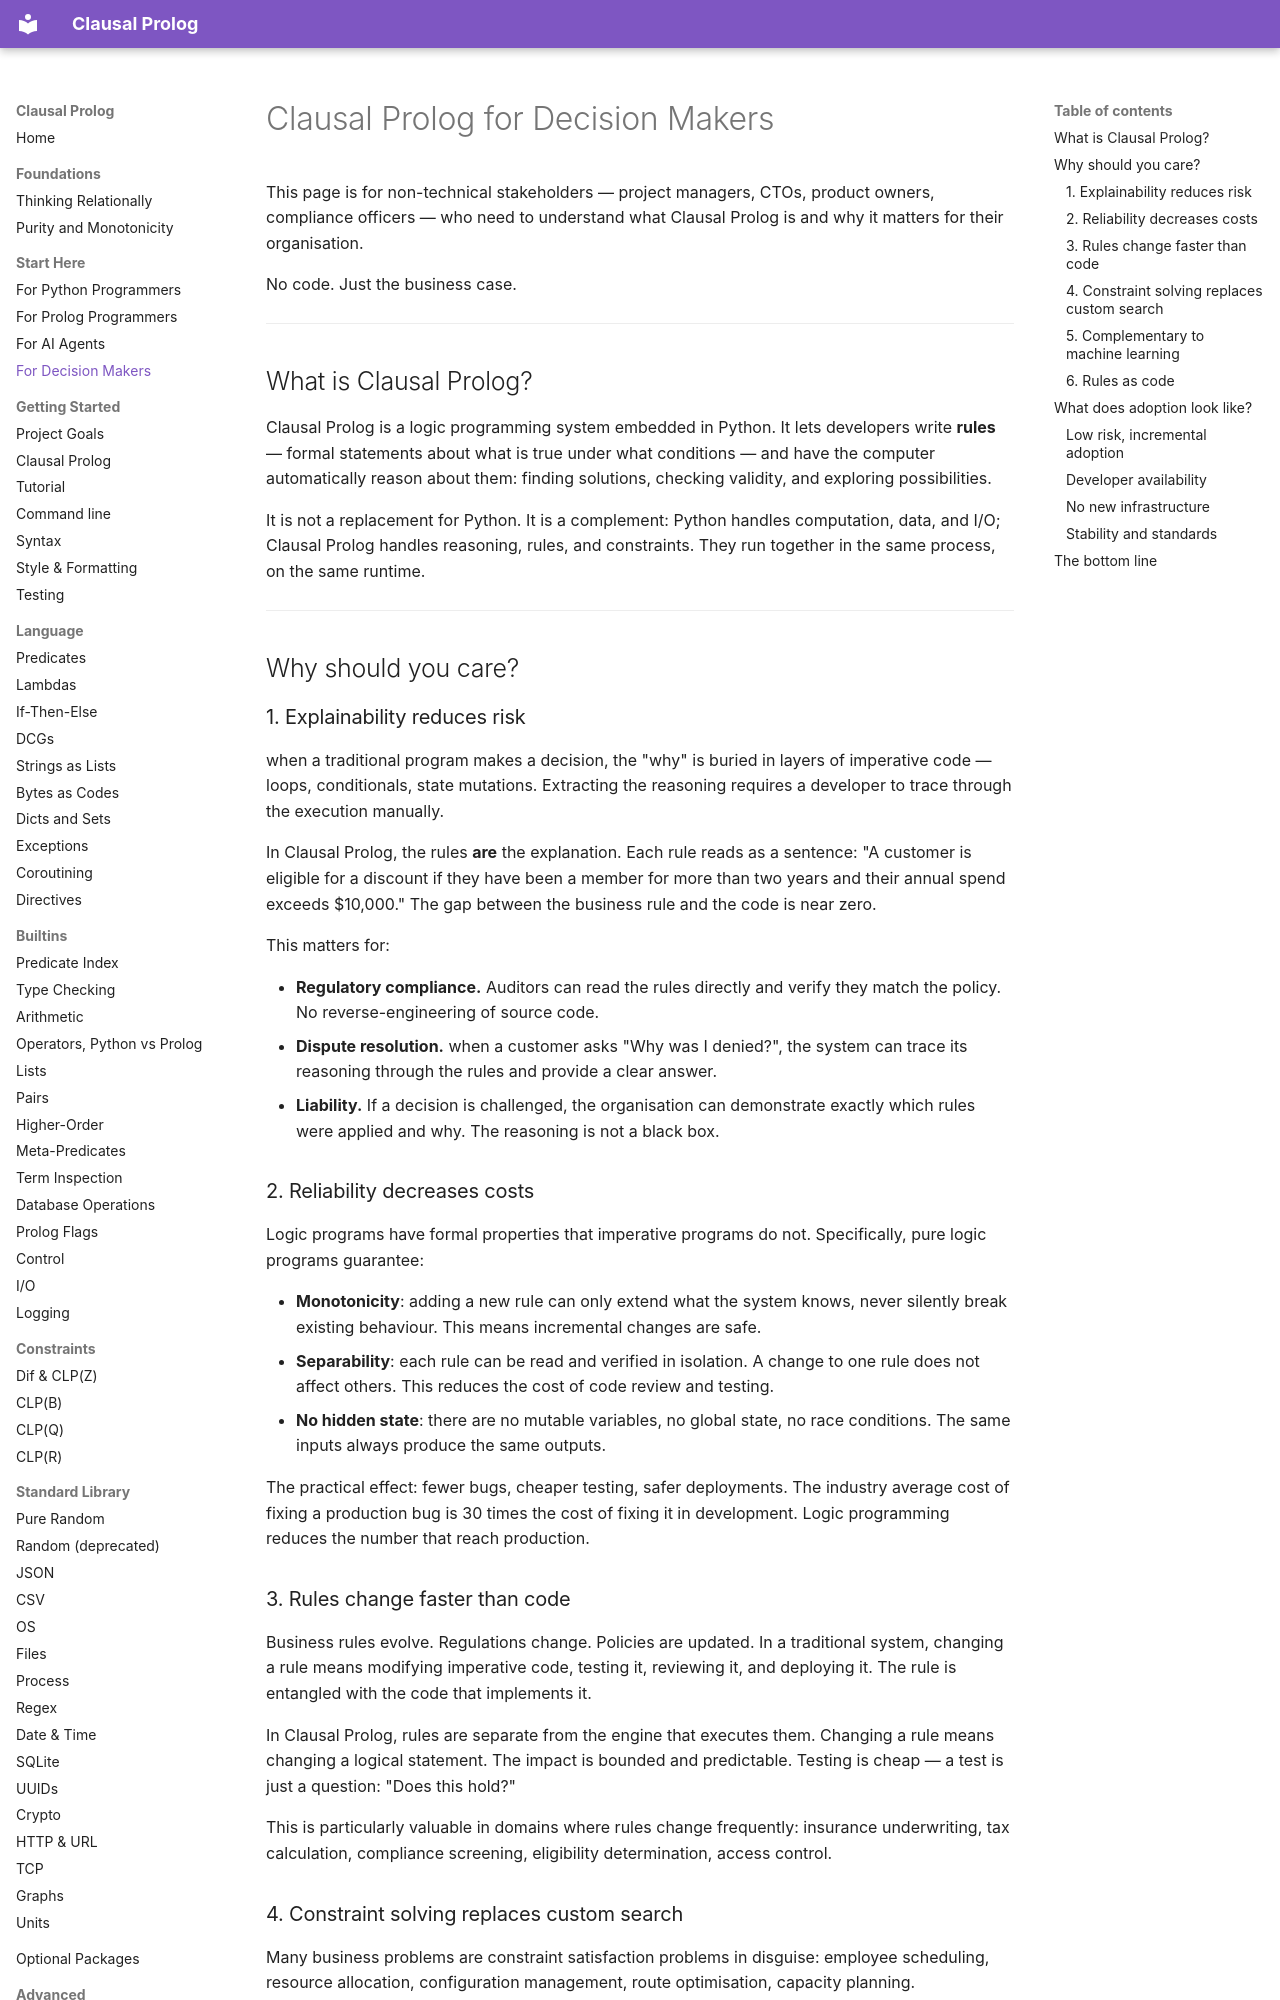

repository: neurosymbolica/clausal-prolog · page: for_decision_makers/index.html · generator: mkdocs

# Clausal Prolog for Decision Makers

This page is for non-technical stakeholders — project managers, CTOs, product
owners, compliance officers — who need to understand what Clausal Prolog is and why it
matters for their organisation.

No code. Just the business case.

---

## What is Clausal Prolog?

Clausal Prolog is a logic programming system embedded in Python. It lets developers
write **rules** — formal statements about what is true under what conditions —
and have the computer automatically reason about them: finding solutions,
checking validity, and exploring possibilities.

It is not a replacement for Python. It is a complement: Python handles
computation, data, and I/O; Clausal Prolog handles reasoning, rules, and constraints.
They run together in the same process, on the same runtime.

---

## Why should you care?

### 1. Explainability reduces risk

when a traditional program makes a decision, the "why" is buried in layers of
imperative code — loops, conditionals, state mutations. Extracting the
reasoning requires a developer to trace through the execution manually.

In Clausal Prolog, the rules **are** the explanation. Each rule reads as a sentence:
"A customer is eligible for a discount if they have been a member for more than
two years and their annual spend exceeds $10,000." The gap between the business
rule and the code is near zero.

This matters for:

- **Regulatory compliance.** Auditors can read the rules directly and verify
  they match the policy. No reverse-engineering of source code.
- **Dispute resolution.** when a customer asks "Why was I denied?", the system
  can trace its reasoning through the rules and provide a clear answer.
- **Liability.** If a decision is challenged, the organisation can demonstrate
  exactly which rules were applied and why. The reasoning is not a black box.

### 2. Reliability decreases costs

Logic programs have formal properties that imperative programs do not.
Specifically, pure logic programs guarantee:

- **Monotonicity**: adding a new rule can only extend what the system knows,
  never silently break existing behaviour. This means incremental changes are
  safe.
- **Separability**: each rule can be read and verified in isolation. A change
  to one rule does not affect others. This reduces the cost of code review and
  testing.
- **No hidden state**: there are no mutable variables, no global state, no
  race conditions. The same inputs always produce the same outputs.

The practical effect: fewer bugs, cheaper testing, safer deployments. The
industry average cost of fixing a production bug is 30 times the cost of fixing
it in development. Logic programming reduces the number that reach production.

### 3. Rules change faster than code

Business rules evolve. Regulations change. Policies are updated. In a
traditional system, changing a rule means modifying imperative code, testing
it, reviewing it, and deploying it. The rule is entangled with the code that
implements it.

In Clausal Prolog, rules are separate from the engine that executes them. Changing a
rule means changing a logical statement. The impact is bounded and predictable.
Testing is cheap — a test is just a question: "Does this hold?"

This is particularly valuable in domains where rules change frequently:
insurance underwriting, tax calculation, compliance screening, eligibility
determination, access control.
